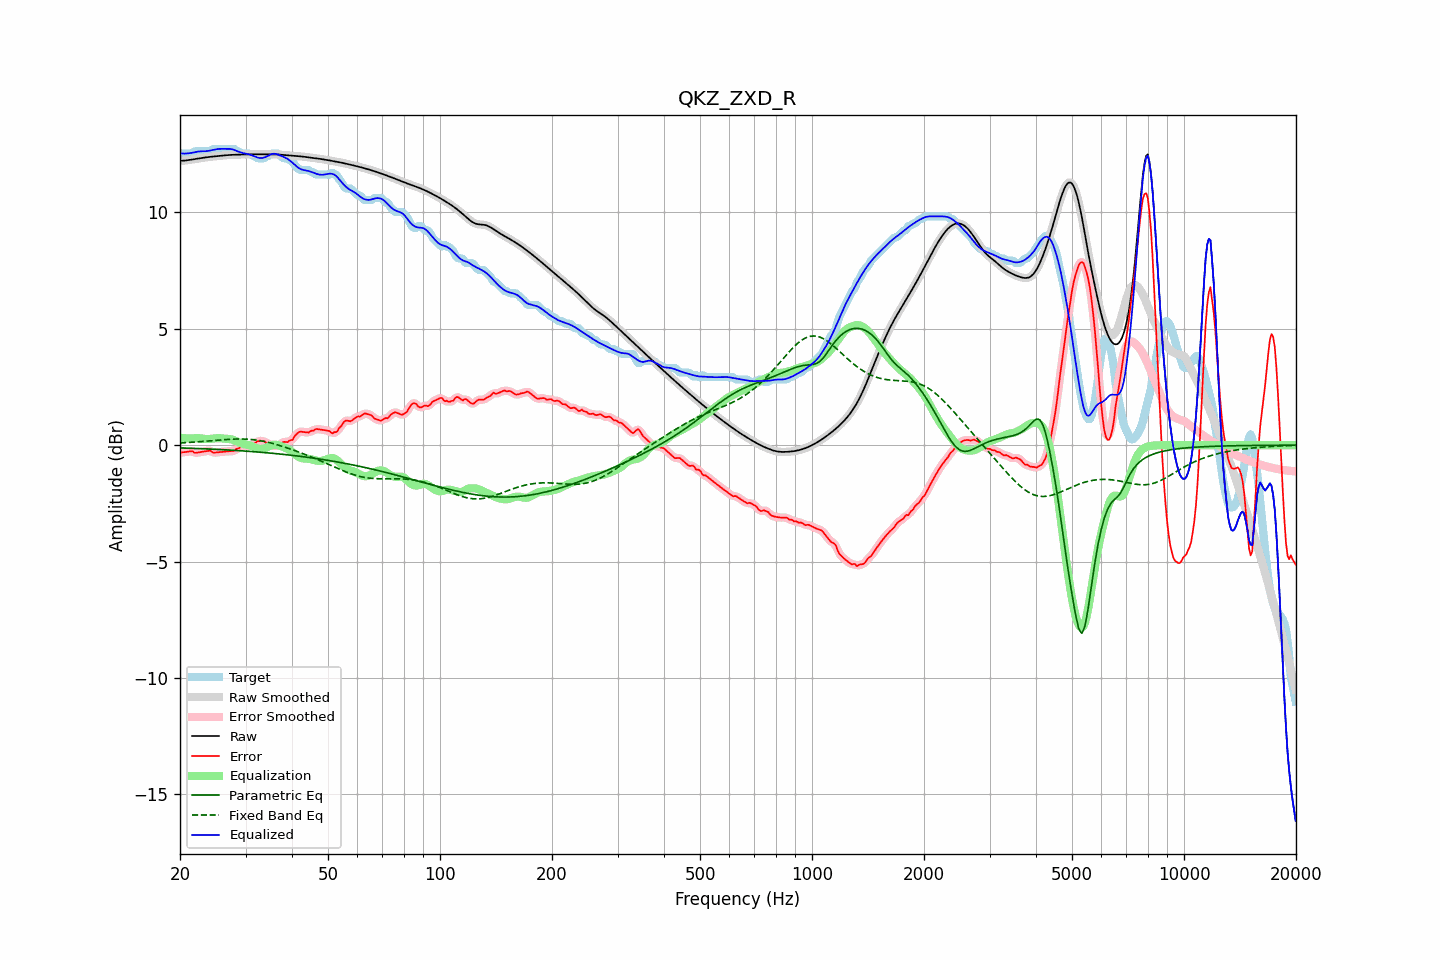

The table this chart was drawn from, first rows:
frequency, raw, error, smoothed, error_smoothed, equalization, parametric_eq, fixed_band_eq, equalized_raw, equalized_smoothed, target
20.00, 12.21, -0.34, 12.21, -0.33, 0.32, -0.12, 0.10, 12.53, 12.53, 12.55
20.20, 12.22, -0.30, 12.22, -0.32, 0.31, -0.12, 0.10, 12.53, 12.53, 12.52
20.40, 12.22, -0.30, 12.22, -0.30, 0.30, -0.12, 0.10, 12.52, 12.52, 12.52
20.61, 12.22, -0.30, 12.23, -0.29, 0.30, -0.12, 0.11, 12.52, 12.52, 12.52
20.81, 12.23, -0.29, 12.23, -0.29, 0.29, -0.12, 0.11, 12.53, 12.53, 12.52
21.02, 12.24, -0.28, 12.24, -0.28, 0.29, -0.13, 0.12, 12.53, 12.53, 12.52
21.23, 12.25, -0.27, 12.25, -0.26, 0.29, -0.13, 0.12, 12.54, 12.54, 12.52
21.44, 12.26, -0.26, 12.26, -0.27, 0.29, -0.13, 0.12, 12.55, 12.55, 12.52
21.66, 12.27, -0.27, 12.27, -0.29, 0.29, -0.13, 0.13, 12.57, 12.57, 12.54
21.87, 12.28, -0.33, 12.28, -0.31, 0.30, -0.14, 0.13, 12.58, 12.58, 12.61
22.09, 12.29, -0.33, 12.29, -0.32, 0.30, -0.14, 0.14, 12.59, 12.59, 12.62
22.31, 12.31, -0.32, 12.31, -0.32, 0.30, -0.14, 0.14, 12.61, 12.61, 12.62
22.54, 12.32, -0.30, 12.32, -0.30, 0.30, -0.15, 0.15, 12.62, 12.62, 12.62
22.76, 12.33, -0.29, 12.33, -0.29, 0.29, -0.15, 0.15, 12.62, 12.62, 12.62
22.99, 12.34, -0.28, 12.34, -0.28, 0.28, -0.15, 0.16, 12.62, 12.62, 12.62
23.22, 12.35, -0.27, 12.35, -0.27, 0.27, -0.15, 0.17, 12.62, 12.62, 12.62
23.45, 12.36, -0.26, 12.36, -0.26, 0.26, -0.16, 0.17, 12.63, 12.63, 12.62
23.69, 12.37, -0.25, 12.37, -0.25, 0.26, -0.16, 0.18, 12.63, 12.63, 12.62
23.92, 12.38, -0.24, 12.38, -0.24, 0.27, -0.16, 0.18, 12.64, 12.64, 12.62
24.16, 12.39, -0.24, 12.39, -0.26, 0.27, -0.17, 0.19, 12.66, 12.66, 12.62
24.40, 12.39, -0.30, 12.39, -0.28, 0.28, -0.17, 0.19, 12.67, 12.67, 12.69
24.65, 12.40, -0.32, 12.40, -0.31, 0.29, -0.17, 0.20, 12.69, 12.69, 12.72
24.89, 12.41, -0.31, 12.41, -0.32, 0.30, -0.18, 0.21, 12.70, 12.70, 12.72
25.14, 12.41, -0.31, 12.41, -0.31, 0.30, -0.18, 0.21, 12.71, 12.71, 12.72
25.39, 12.42, -0.30, 12.42, -0.30, 0.30, -0.18, 0.22, 12.72, 12.72, 12.72
25.65, 12.43, -0.29, 12.43, -0.29, 0.30, -0.19, 0.22, 12.73, 12.73, 12.72
25.91, 12.44, -0.29, 12.44, -0.29, 0.29, -0.19, 0.23, 12.73, 12.73, 12.72
26.16, 12.44, -0.28, 12.44, -0.28, 0.29, -0.19, 0.23, 12.73, 12.73, 12.72
26.43, 12.45, -0.27, 12.45, -0.27, 0.28, -0.20, 0.24, 12.73, 12.73, 12.72
26.69, 12.45, -0.27, 12.45, -0.27, 0.27, -0.20, 0.24, 12.73, 12.73, 12.72
26.96, 12.46, -0.26, 12.46, -0.26, 0.27, -0.21, 0.25, 12.73, 12.73, 12.72
27.23, 12.46, -0.26, 12.46, -0.26, 0.26, -0.21, 0.25, 12.72, 12.72, 12.72
27.50, 12.47, -0.25, 12.47, -0.26, 0.25, -0.21, 0.26, 12.71, 12.71, 12.72
27.77, 12.47, -0.25, 12.47, -0.24, 0.23, -0.22, 0.26, 12.70, 12.70, 12.72
28.05, 12.47, -0.23, 12.47, -0.22, 0.20, -0.22, 0.26, 12.67, 12.67, 12.71
28.33, 12.48, -0.16, 12.48, -0.19, 0.17, -0.23, 0.26, 12.65, 12.65, 12.64
28.62, 12.48, -0.14, 12.48, -0.14, 0.14, -0.23, 0.27, 12.62, 12.62, 12.62
28.90, 12.48, -0.12, 12.48, -0.09, 0.11, -0.24, 0.27, 12.59, 12.59, 12.60
29.19, 12.48, -0.04, 12.48, -0.06, 0.09, -0.24, 0.27, 12.57, 12.57, 12.52
29.48, 12.48, -0.04, 12.48, -0.04, 0.06, -0.25, 0.27, 12.55, 12.55, 12.52
29.78, 12.49, -0.03, 12.49, -0.03, 0.05, -0.25, 0.26, 12.53, 12.53, 12.52
30.08, 12.49, -0.03, 12.49, -0.03, 0.03, -0.25, 0.26, 12.52, 12.52, 12.52
30.38, 12.49, -0.03, 12.49, -0.03, 0.01, -0.26, 0.26, 12.51, 12.51, 12.52
30.68, 12.49, -0.03, 12.49, -0.02, -0.00, -0.26, 0.25, 12.49, 12.49, 12.52
30.99, 12.49, -0.01, 12.49, 0.00, -0.02, -0.27, 0.25, 12.47, 12.47, 12.50
31.30, 12.49, 0.05, 12.49, 0.03, -0.05, -0.28, 0.24, 12.44, 12.44, 12.44
31.61, 12.49, 0.07, 12.49, 0.07, -0.08, -0.28, 0.23, 12.42, 12.42, 12.42
31.93, 12.49, 0.10, 12.49, 0.12, -0.11, -0.29, 0.22, 12.39, 12.39, 12.40
32.24, 12.49, 0.16, 12.49, 0.15, -0.14, -0.29, 0.21, 12.36, 12.36, 12.33
32.57, 12.50, 0.17, 12.50, 0.17, -0.16, -0.30, 0.20, 12.34, 12.34, 12.32
32.89, 12.50, 0.17, 12.50, 0.18, -0.17, -0.30, 0.19, 12.33, 12.33, 12.32
33.22, 12.50, 0.17, 12.50, 0.18, -0.16, -0.31, 0.18, 12.33, 12.33, 12.32
33.55, 12.50, 0.17, 12.50, 0.16, -0.15, -0.31, 0.17, 12.35, 12.35, 12.32
33.89, 12.49, 0.14, 12.50, 0.13, -0.13, -0.32, 0.15, 12.37, 12.37, 12.36
34.23, 12.50, 0.07, 12.50, 0.10, -0.10, -0.33, 0.14, 12.40, 12.40, 12.42
34.57, 12.50, 0.07, 12.50, 0.06, -0.06, -0.33, 0.12, 12.43, 12.43, 12.42
34.92, 12.50, 0.03, 12.50, 0.02, -0.03, -0.34, 0.10, 12.47, 12.47, 12.46
35.27, 12.50, -0.02, 12.50, -0.00, 0.00, -0.34, 0.08, 12.50, 12.50, 12.52
35.62, 12.50, -0.02, 12.50, -0.03, 0.02, -0.35, 0.07, 12.51, 12.51, 12.52
35.97, 12.49, -0.03, 12.49, -0.04, 0.02, -0.36, 0.05, 12.51, 12.51, 12.52
... 635 more rows
